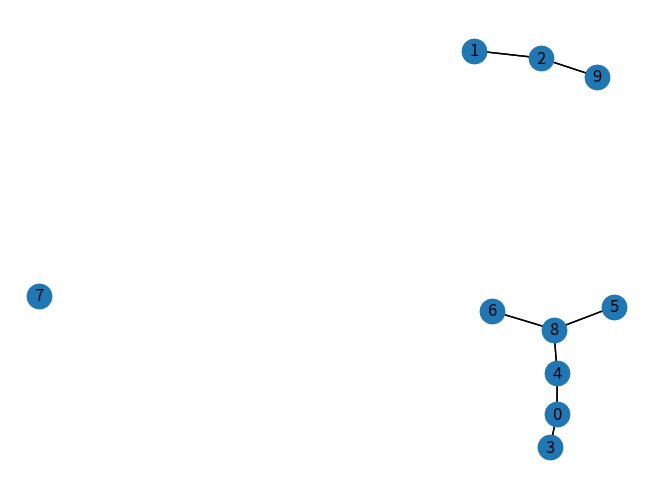

This figure's Python source:

import matplotlib.pyplot as plt
import networkx as nx

n = 10  # 10 nodes
p = 0.2  # 20 edges
seed = 20160  # seed random number generators for reproducibility

# Use seed for reproducibility
G = nx.binomial_graph(n, p, seed=seed)#istanza di binomial_graph(n, p, seed=None, directed=False)
#binomial_graph() and erdos_renyi_graph() are aliases for gnp_random_graph()

# some properties
print("node degree clustering")
for v in nx.nodes(G):
    print(f"{v} {nx.degree(G, v)} {nx.clustering(G, v)}")
#coefficiente di clustering=N_collegamenti_fra_vicini/N_collegamenti_possibili_fra_vicini
print()


pos = nx.spring_layout(G, seed=seed)  # Seed for reproducible layout

nx.draw(G, pos=pos)
nx.draw_networkx(G, pos=pos, arrows=True, with_labels=True)
plt.show()
